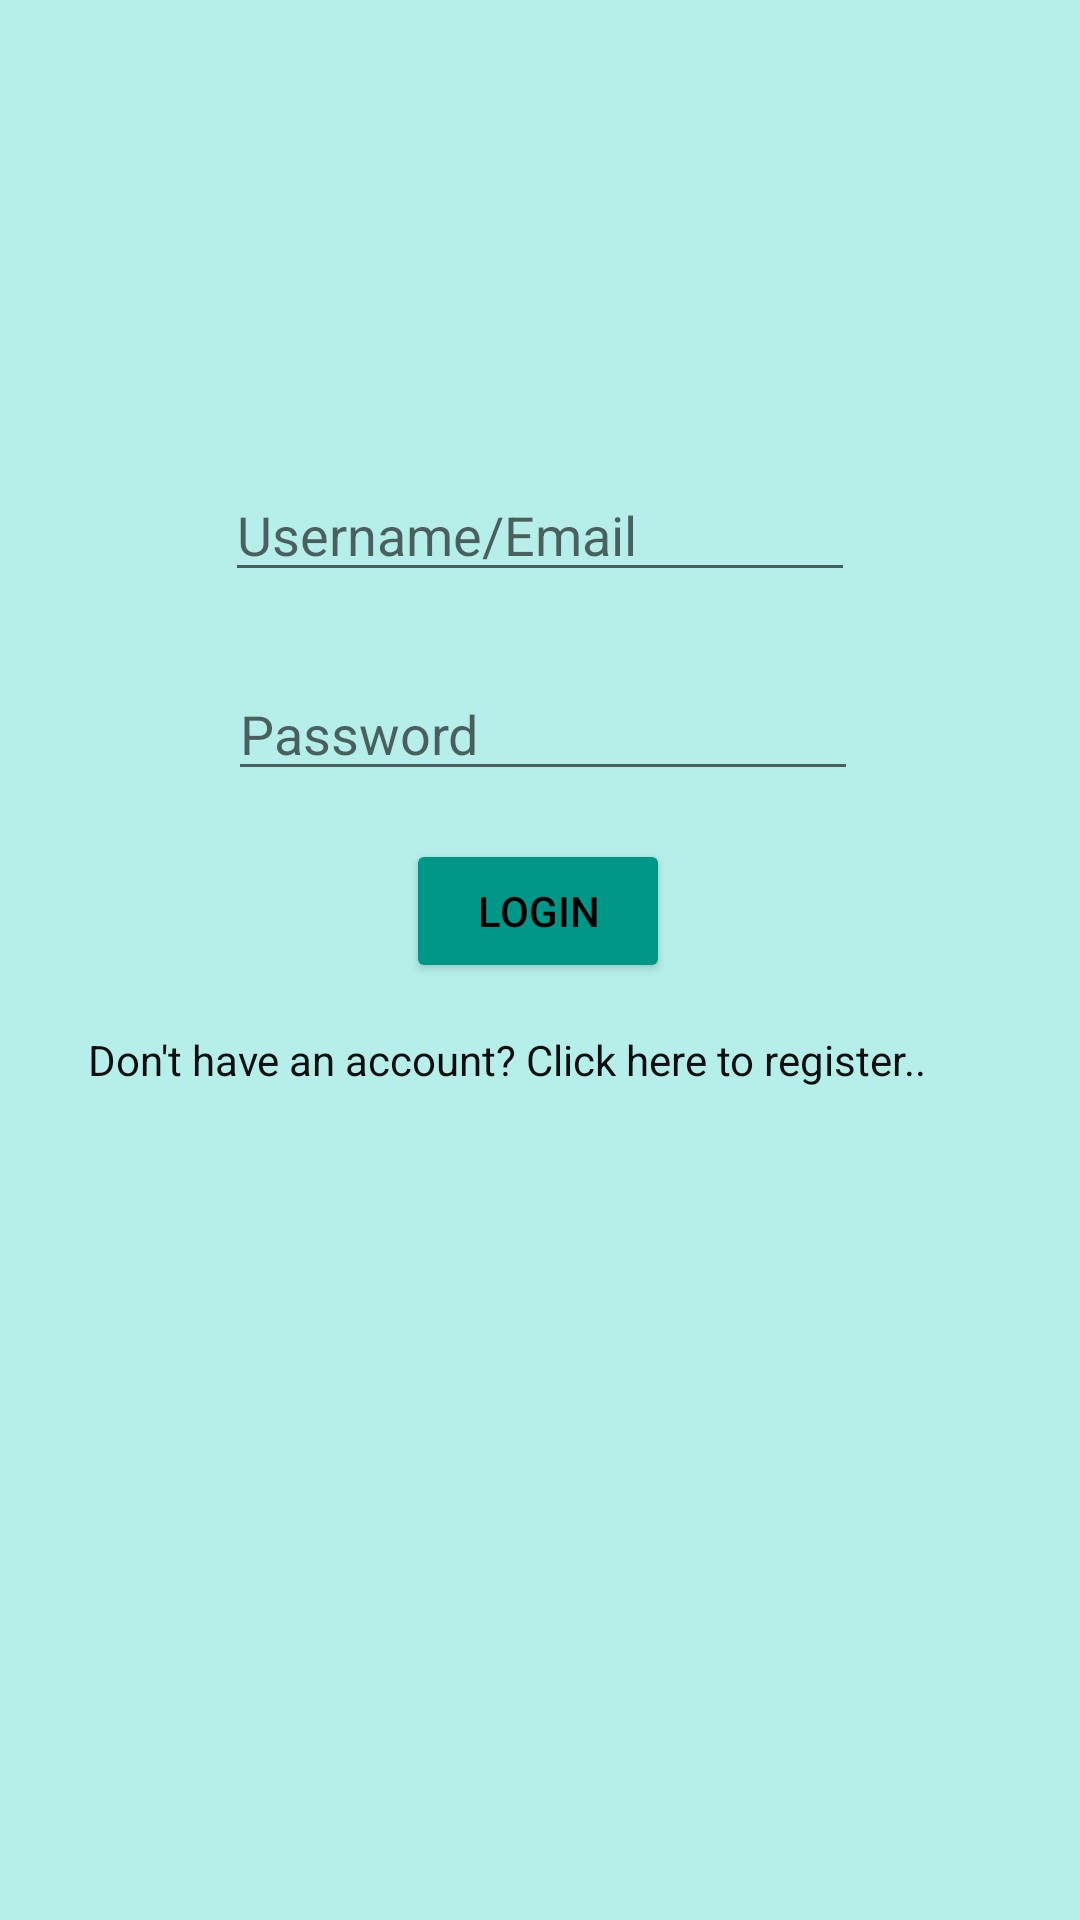

Android layout source for this screen:
<!-- AndroidManifest.xml: application theme Theme.Advertisment -->
<!-- res/layout/fragment_login_activity.xml -->
<?xml version="1.0" encoding="utf-8"?>
<androidx.constraintlayout.widget.ConstraintLayout xmlns:android="http://schemas.android.com/apk/res/android"
    xmlns:app="http://schemas.android.com/apk/res-auto"
    xmlns:tools="http://schemas.android.com/tools"
    android:layout_width="match_parent"
    android:layout_height="match_parent"
    android:background="#B6EFEA"
    tools:context=".LoginActivity">


    <ImageView
        android:id="@+id/imageView3"
        android:layout_width="161dp"
        android:layout_height="137dp"
        android:layout_marginStart="26dp"
        android:layout_marginLeft="26dp"
        android:layout_marginTop="4dp"
        android:layout_marginEnd="26dp"
        android:layout_marginRight="26dp"
        android:layout_marginBottom="15dp"
        android:src="@drawable/userlogin"
        app:layout_constraintBottom_toTopOf="@+id/user"
        app:layout_constraintEnd_toEndOf="parent"
        app:layout_constraintStart_toStartOf="parent"
        app:layout_constraintTop_toTopOf="parent" />

    <EditText
        android:id="@+id/user"
        android:layout_width="wrap_content"
        android:layout_height="wrap_content"
        android:layout_marginBottom="25dp"
        android:ems="10"
        android:hint="Username/Email"
        android:inputType="textPersonName"
        app:layout_constraintBottom_toTopOf="@+id/pass"
        app:layout_constraintEnd_toEndOf="parent"
        app:layout_constraintStart_toStartOf="parent"
        app:layout_constraintTop_toBottomOf="@+id/imageView3" />

    <EditText
        android:id="@+id/pass"
        android:layout_width="wrap_content"
        android:layout_height="wrap_content"
        android:layout_marginStart="1dp"
        android:layout_marginLeft="1dp"
        android:layout_marginBottom="29dp"
        android:ems="10"
        android:hint="Password"
        android:inputType="textPassword"
        app:layout_constraintBottom_toTopOf="@+id/loginbt"
        app:layout_constraintStart_toStartOf="@+id/user"
        app:layout_constraintTop_toBottomOf="@+id/user" />

    <Button
        android:id="@+id/loginbt"
        android:layout_width="wrap_content"
        android:layout_height="wrap_content"
        android:layout_marginTop="16dp"
        android:text="Login"
        android:textColor="#020202"
        app:backgroundTint="#009688"
        app:layout_constraintEnd_toEndOf="parent"
        app:layout_constraintHorizontal_bias="0.498"
        app:layout_constraintStart_toStartOf="parent"
        app:layout_constraintTop_toBottomOf="@+id/pass" />

    <TextView
        android:id="@+id/register"
        android:layout_width="324dp"
        android:layout_height="58dp"
        android:layout_marginBottom="176dp"
        android:text="Don't have an account? Click here to register.."
        android:textColor="#0F0F10"
        app:layout_constraintBottom_toBottomOf="parent"
        app:layout_constraintEnd_toEndOf="parent"
        app:layout_constraintHorizontal_bias="0.816"
        app:layout_constraintStart_toStartOf="parent"
        app:layout_constraintTop_toBottomOf="@+id/loginbt"
        app:layout_constraintVertical_bias="0.203" />

    <ProgressBar
        android:id="@+id/progressBar2"
        style="?android:attr/progressBarStyle"
        android:layout_width="wrap_content"
        android:layout_height="wrap_content"
        android:background="#0E0D0D"
        android:visibility="invisible"
        app:layout_constraintBottom_toBottomOf="parent"
        app:layout_constraintEnd_toEndOf="parent"
        app:layout_constraintHorizontal_bias="0.498"
        app:layout_constraintStart_toStartOf="parent"
        app:layout_constraintTop_toBottomOf="@+id/register"
        app:layout_constraintVertical_bias="0.027" />
</androidx.constraintlayout.widget.ConstraintLayout>
<!-- resources referenced by this layout -->
<resources>
  <style name="Theme.Advertisment" parent="Theme.MaterialComponents.DayNight.DarkActionBar">
          
          <item name="colorPrimary">@color/purple_500</item>
          <item name="colorPrimaryVariant">@color/purple_700</item>
          <item name="colorOnPrimary">@color/white</item>
          
          <item name="colorSecondary">@color/teal_200</item>
          <item name="colorSecondaryVariant">@color/teal_700</item>
          <item name="colorOnSecondary">@color/black</item>
          
          <item name="android:statusBarColor" tools:targetApi="l">?attr/colorPrimaryVariant</item>
          
      </style>
  <!-- not gathered from this repository: default colours our renderer supplied (Android Studio template values) -->
  <color name="purple_500">#FF6200EE</color>
  <color name="purple_700">#FF3700B3</color>
  <color name="teal_200">#FF03DAC5</color>
  <color name="teal_700">#FF018786</color>
  <color name="black">#FF000000</color>
  <color name="white">#FFFFFFFF</color>
</resources>
